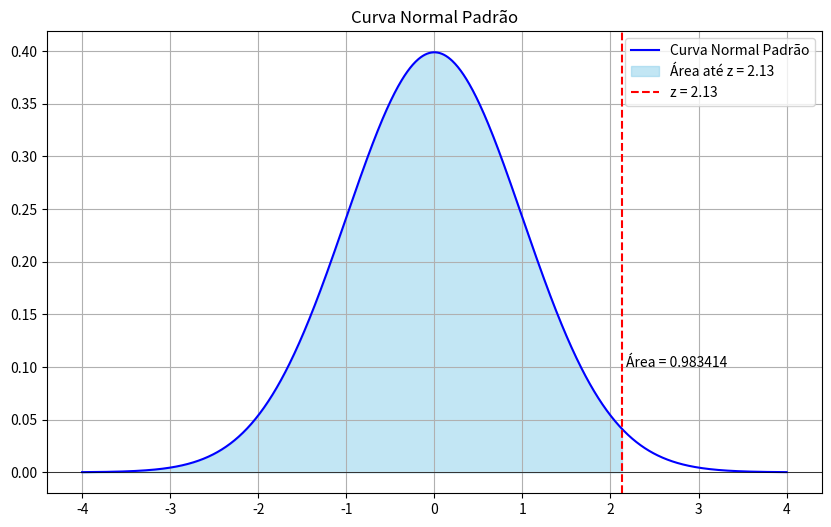

Write Python code to recreate this figure.
import numpy as np
import matplotlib.pyplot as plt
from scipy.stats import norm

# Valor do escore-z
z_score = 2.13

# Criação da função densidade da curva normal padrão
x = np.linspace(-4, 4, 1000)
y = norm.pdf(x, 0, 1)

# Cria o gráfico
plt.figure(figsize=(10, 6))
plt.plot(x, y, label='Curva Normal Padrão', color='blue')

# Pinta a área sob a curva à esquerda do escore-z
x_fill = np.linspace(-4, z_score, 1000)
y_fill = norm.pdf(x_fill, 0, 1)
plt.fill_between(x_fill, y_fill, color='skyblue', alpha=0.5, label=f'Área até z = {z_score}')

# Linhas auxiliares pra visualização do gráfico
plt.axvline(z_score, color='red', linestyle='--', label=f'z = {z_score}')
plt.axhline(0, color='black', linewidth=0.5)

# Ajustes do layout
plt.title('Curva Normal Padrão')
plt.legend()
plt.grid(True)

# Mostrar a área acumulada até z, o valor da área mostra no gráfico
area = norm.cdf(z_score)
plt.text(z_score + 0.05, 0.1, f'Área = {area:.6f}', ha='left', color='black')
plt.show()
